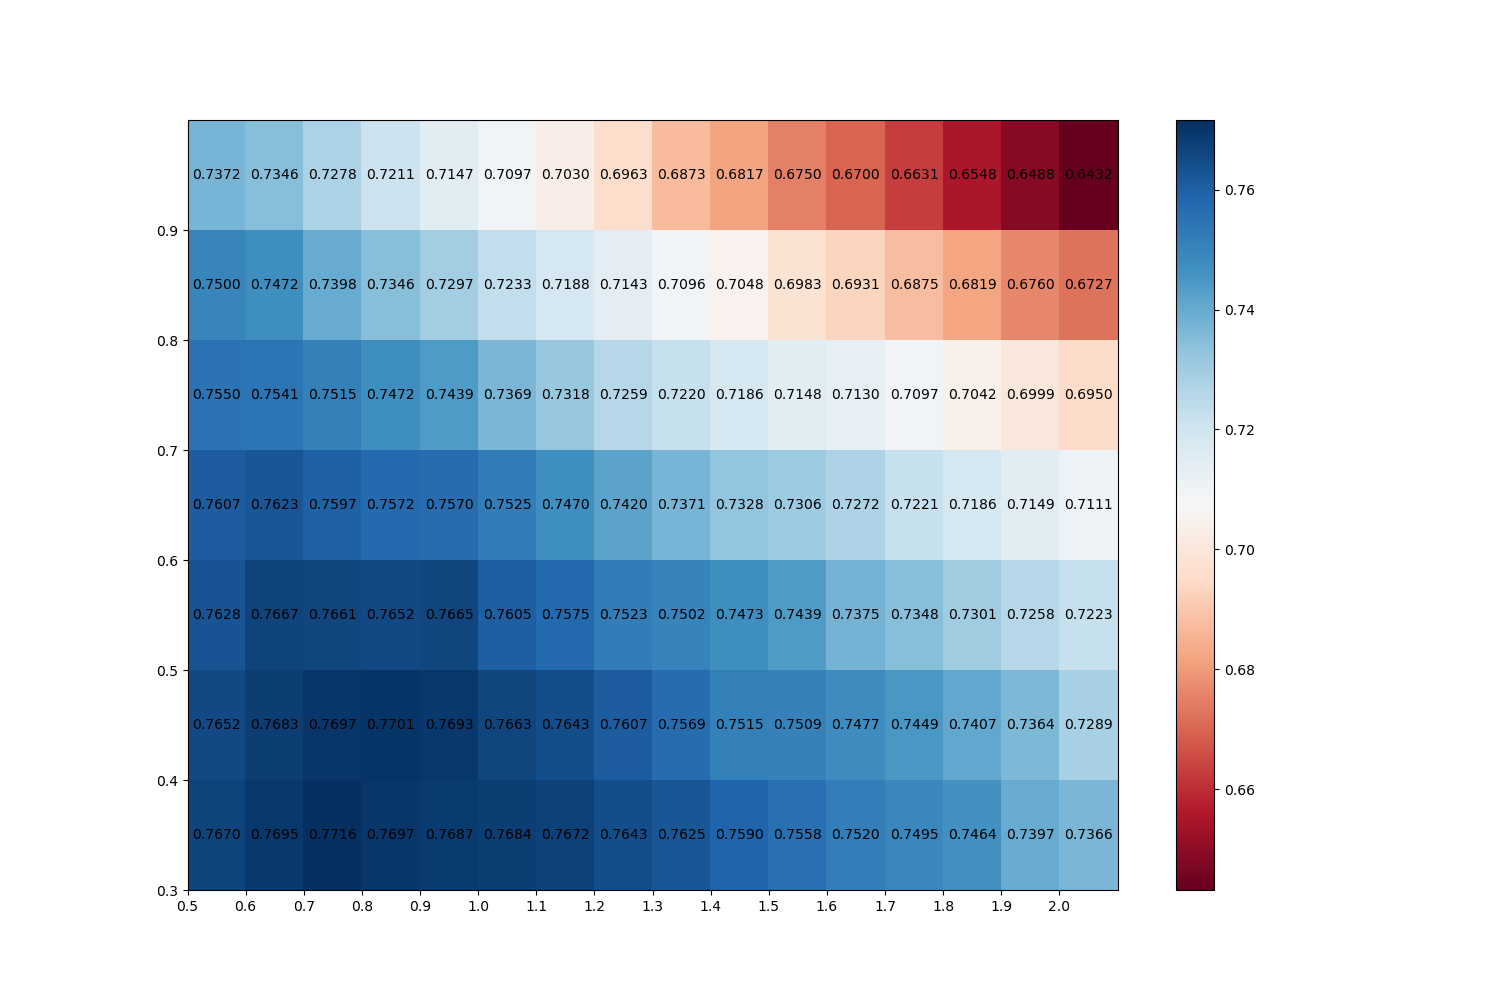

The data file committed next to this chart (first rows):
year	b	k1	recall_1000
2020	0.3	0.7	0.7716
2020	0.4	0.8	0.7701
2020	0.3	0.8	0.7697
2020	0.4	0.7	0.7697
2020	0.3	0.6	0.7695
2020	0.4	0.9	0.7693
2020	0.3	0.9	0.7687
2020	0.3	1.0	0.7684
2020	0.4	0.6	0.7683
2020	0.3	1.1	0.7672
2020	0.3	0.5	0.767
2020	0.5	0.6	0.7667
2020	0.5	0.9	0.7665
2020	0.4	1.0	0.7663
2020	0.5	0.7	0.7661
2020	0.4	0.5	0.7652
2020	0.5	0.8	0.7652
2020	0.3	1.2	0.7643
2020	0.4	1.1	0.7643
2020	0.5	0.5	0.7628
2020	0.3	1.3	0.7625
2020	0.6	0.6	0.7623
2020	0.4	1.2	0.7607
2020	0.6	0.5	0.7607
2020	0.5	1.0	0.7605
2020	0.6	0.7	0.7597
2020	0.3	1.4	0.759
2020	0.5	1.1	0.7575
2020	0.6	0.8	0.7572
2020	0.6	0.9	0.757
2020	0.4	1.3	0.7569
2020	0.3	1.5	0.7558
2020	0.7	0.5	0.755
2020	0.7	0.6	0.7541
2020	0.6	1.0	0.7525
2020	0.5	1.2	0.7523
2020	0.3	1.6	0.752
2020	0.4	1.4	0.7515
2020	0.7	0.7	0.7515
2020	0.4	1.5	0.7509
2020	0.5	1.3	0.7502
2020	0.8	0.5	0.75
2020	0.3	1.7	0.7495
2020	0.4	1.6	0.7477
2020	0.5	1.4	0.7473
2020	0.7	0.8	0.7472
2020	0.8	0.6	0.7472
2020	0.6	1.1	0.747
2020	0.3	1.8	0.7464
2020	0.4	1.7	0.7449
2020	0.5	1.5	0.7439
2020	0.7	0.9	0.7439
2020	0.6	1.2	0.742
2020	0.4	1.8	0.7407
2020	0.8	0.7	0.7398
2020	0.3	1.9	0.7397
2020	0.5	1.6	0.7375
2020	0.9	0.5	0.7372
2020	0.6	1.3	0.7371
2020	0.7	1.0	0.7369
... 52 more rows
